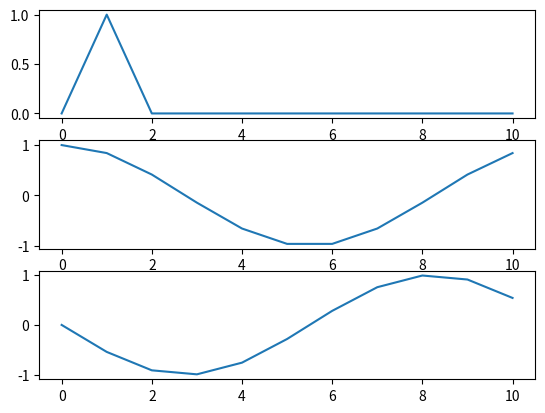

Recreate this plot in Python.
import numpy as np
import matplotlib.pyplot as plt

a = 1j
print(a ** 2)
b = 3 + 2j
print(b)
c = 2 - 0.5j
print(b+c)

v1 = np.array([0.,1,0,0,0,0,0,0,0,0,0])
plt.subplot(311)
plt.plot(v1)
res = np.fft.fft(v1)
print(res.shape)
print(res)
plt.subplot(312)
plt.plot(np.real(res))
plt.subplot(313)
plt.plot(np.imag(res))
plt.show()
